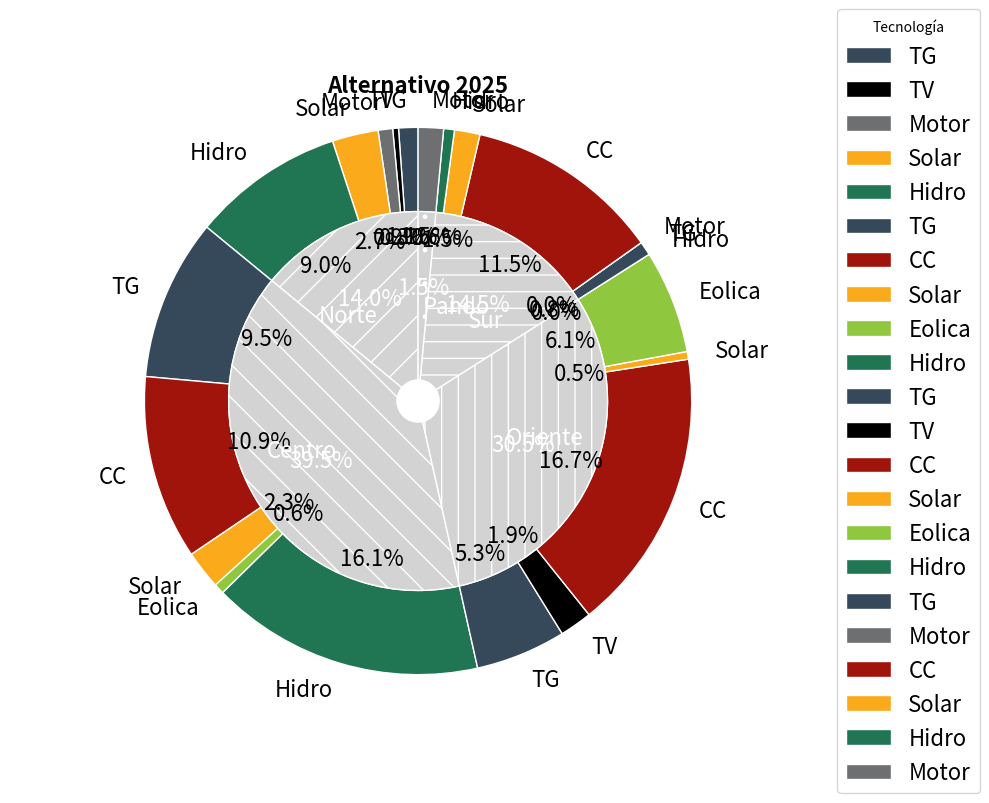

The script that saved this image:
import matplotlib.pyplot as plt
import numpy as np


inner_labels = ['Norte', 'Centro', 'Oriente', 'Sur', 'Pando']
inner_sizes = [618.80,1738.30,1344.30 ,639.00,65.8]
inner_colors = ['lightgrey', 'lightgrey', 'lightgrey','lightgrey','lightgrey']
hatch_patterns = ['/', '\\', '|', '-', '.']
outer_labels = ['TG','TV','Motor','Solar','Hidro',
'TG','CC','Solar','Eolica','Hidro',
'TG','TV','CC','Solar','Eolica','Hidro' ,
'TG','Motor','CC','Solar','Hidro',
'Motor']
'''
TG  #36495A
TV Black
motor #6D6F70
CC #A1140B 
solar  #FBAA1B
Eolico #8FC73E
Hidro #207653
'''
outer_sizes = [50.30,15.00,37.80,120.00,395.70,419.80,480.00,100.00,27.00,711.50,235.00,84.30,736.00,20.00,269.00,0.00,36.2,0,508.5,66.4,27.9,65.8]
outer_colors = ['#36495A','black','#6D6F70','#FBAA1B','#207653',
'#36495A','#A1140B' ,'#FBAA1B','#8FC73E','#207653',
'#36495A','black','#A1140B','#FBAA1B','#8FC73E', '#207653',
'#36495A','#6D6F70','#A1140B','#FBAA1B','#207653',
'#6D6F70']

fig, ax = plt.subplots(figsize=(10, 8))

# Plot outer pie (larger radius)
ax.pie(outer_sizes, labels=outer_labels, colors=outer_colors,
       autopct='%1.1f%%', startangle=90, radius=1.3,
       wedgeprops=dict(width=0.4, edgecolor='white'),labeldistance=1.1,textprops=dict(color="black", fontsize=16))

# Plot inner pie (smaller radius)
ax.pie(inner_sizes, labels=inner_labels, colors=inner_colors,
       autopct='%1.1f%%', startangle=90, radius=0.9,
       wedgeprops=dict(width=0.8, edgecolor='white'),  labeldistance=0.5,textprops=dict(color="w", fontsize=16), hatch=hatch_patterns)

ax.legend( outer_labels, title="Tecnología",  loc="center left", bbox_to_anchor=(1, 0, 0.5, 1), fontsize=16)
# Add a circle at the center to make it look like a donut
# ~ centre_circle = plt.Circle((0, 0), 0.5, fc='white')
# ~ fig.gca().add_artist(centre_circle)

# Equal aspect ratio ensures circular pie
ax.axis('equal')
plt.title('Alternativo 2025', fontsize=16, fontweight='bold')
plt.tight_layout()
plt.savefig('torta.svg', dpi=300, bbox_inches="tight")
